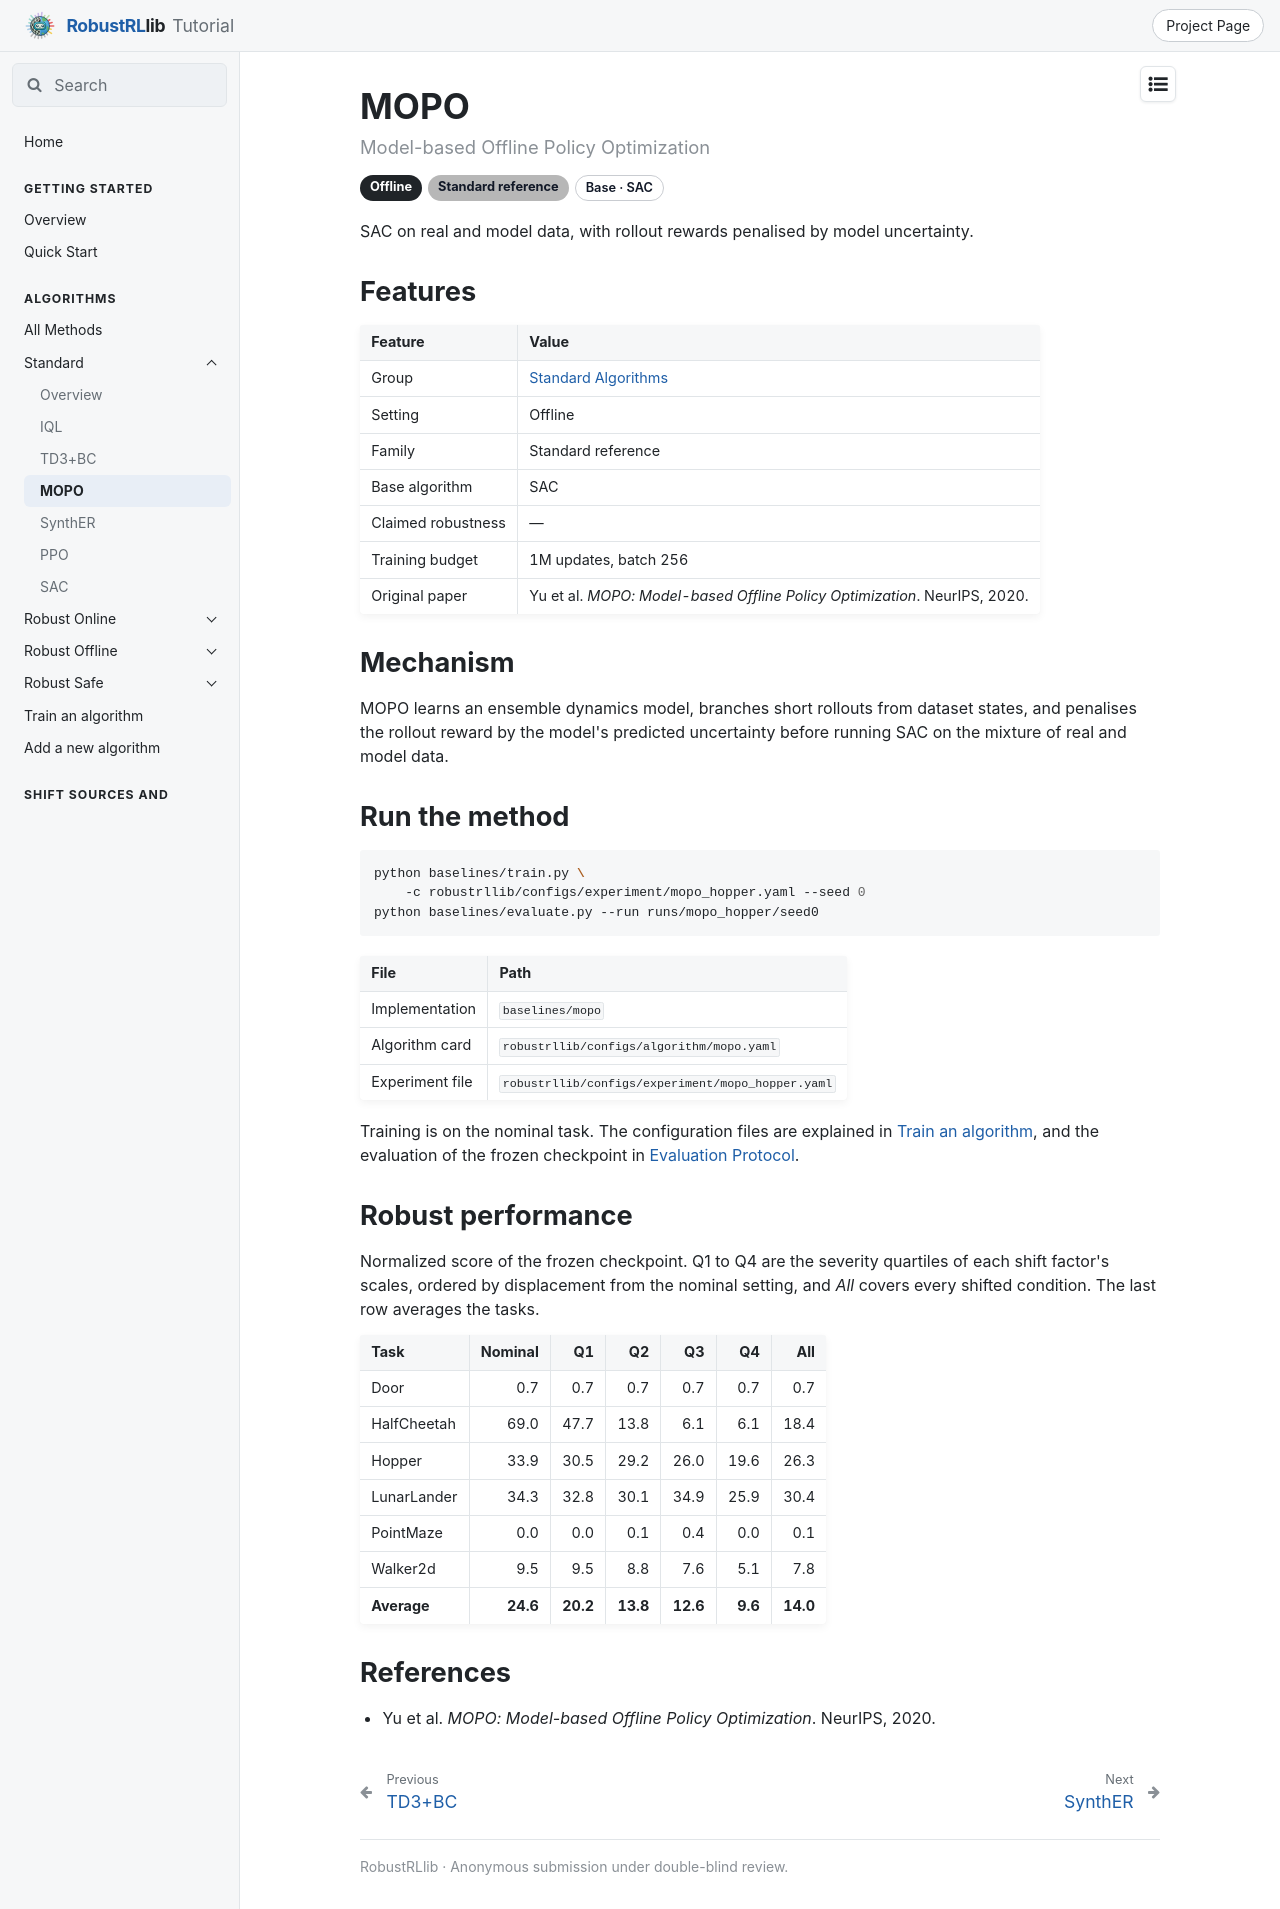

repository: x1chenn/robustrllib · page: docs/algorithms/standard/mopo/index.html · generator: mkdocs

---
title: MOPO
---

# MOPO

<p class="rl-subtitle">Model-based Offline Policy Optimization</p>

<p class="rl-badges"><span class="rl-badge rl-setting">Offline</span><span class="rl-badge rl-fam-standard">Standard reference</span><span class="rl-badge rl-plain">Base · SAC</span></p>

SAC on real and model data, with rollout rewards penalised by model uncertainty.

## Features

| Feature | Value |
|---|---|
| Group | [Standard Algorithms](index.md) |
| Setting | Offline |
| Family | Standard reference |
| Base algorithm | SAC |
| Claimed robustness | — |
| Training budget | 1M updates, batch 256 |
| Original paper | Yu et al. *MOPO: Model-based Offline Policy Optimization*. NeurIPS, 2020. |

## Mechanism

MOPO learns an ensemble dynamics model, branches short rollouts from dataset states, and
penalises the rollout reward by the model's predicted uncertainty before running SAC on the
mixture of real and model data.

## Run the method

```bash
python baselines/train.py \
    -c robustrllib/configs/experiment/mopo_hopper.yaml --seed 0
python baselines/evaluate.py --run runs/mopo_hopper/seed0
```

| File | Path |
|---|---|
| Implementation | `baselines/mopo` |
| Algorithm card | `robustrllib/configs/algorithm/mopo.yaml` |
| Experiment file | `robustrllib/configs/experiment/mopo_hopper.yaml` |

Training is on the nominal task. The configuration files are explained in [Train an algorithm](../run-a-method.md), and the evaluation of the frozen checkpoint in [Evaluation Protocol](../../evaluation/protocol.md).

## Robust performance

Normalized score of the frozen checkpoint. Q1 to Q4 are the severity quartiles of each shift factor's scales, ordered by displacement from the nominal setting, and *All* covers every shifted condition. The last row averages the tasks.

| Task | Nominal | Q1 | Q2 | Q3 | Q4 | All |
|---|--:|--:|--:|--:|--:|--:|
| Door | 0.7 | 0.7 | 0.7 | 0.7 | 0.7 | 0.7 |
| HalfCheetah | 69.0 | 47.7 | 13.8 | 6.1 | 6.1 | 18.4 |
| Hopper | 33.9 | 30.5 | 29.2 | 26.0 | 19.6 | 26.3 |
| LunarLander | 34.3 | 32.8 | 30.1 | 34.9 | 25.9 | 30.4 |
| PointMaze | 0.0 | 0.0 | 0.1 | 0.4 | 0.0 | 0.1 |
| Walker2d | 9.5 | 9.5 | 8.8 | 7.6 | 5.1 | 7.8 |
| **Average** | **24.6** | **20.2** | **13.8** | **12.6** | **9.6** | **14.0** |

## References

- Yu et al. *MOPO: Model-based Offline Policy Optimization*. NeurIPS, 2020.
